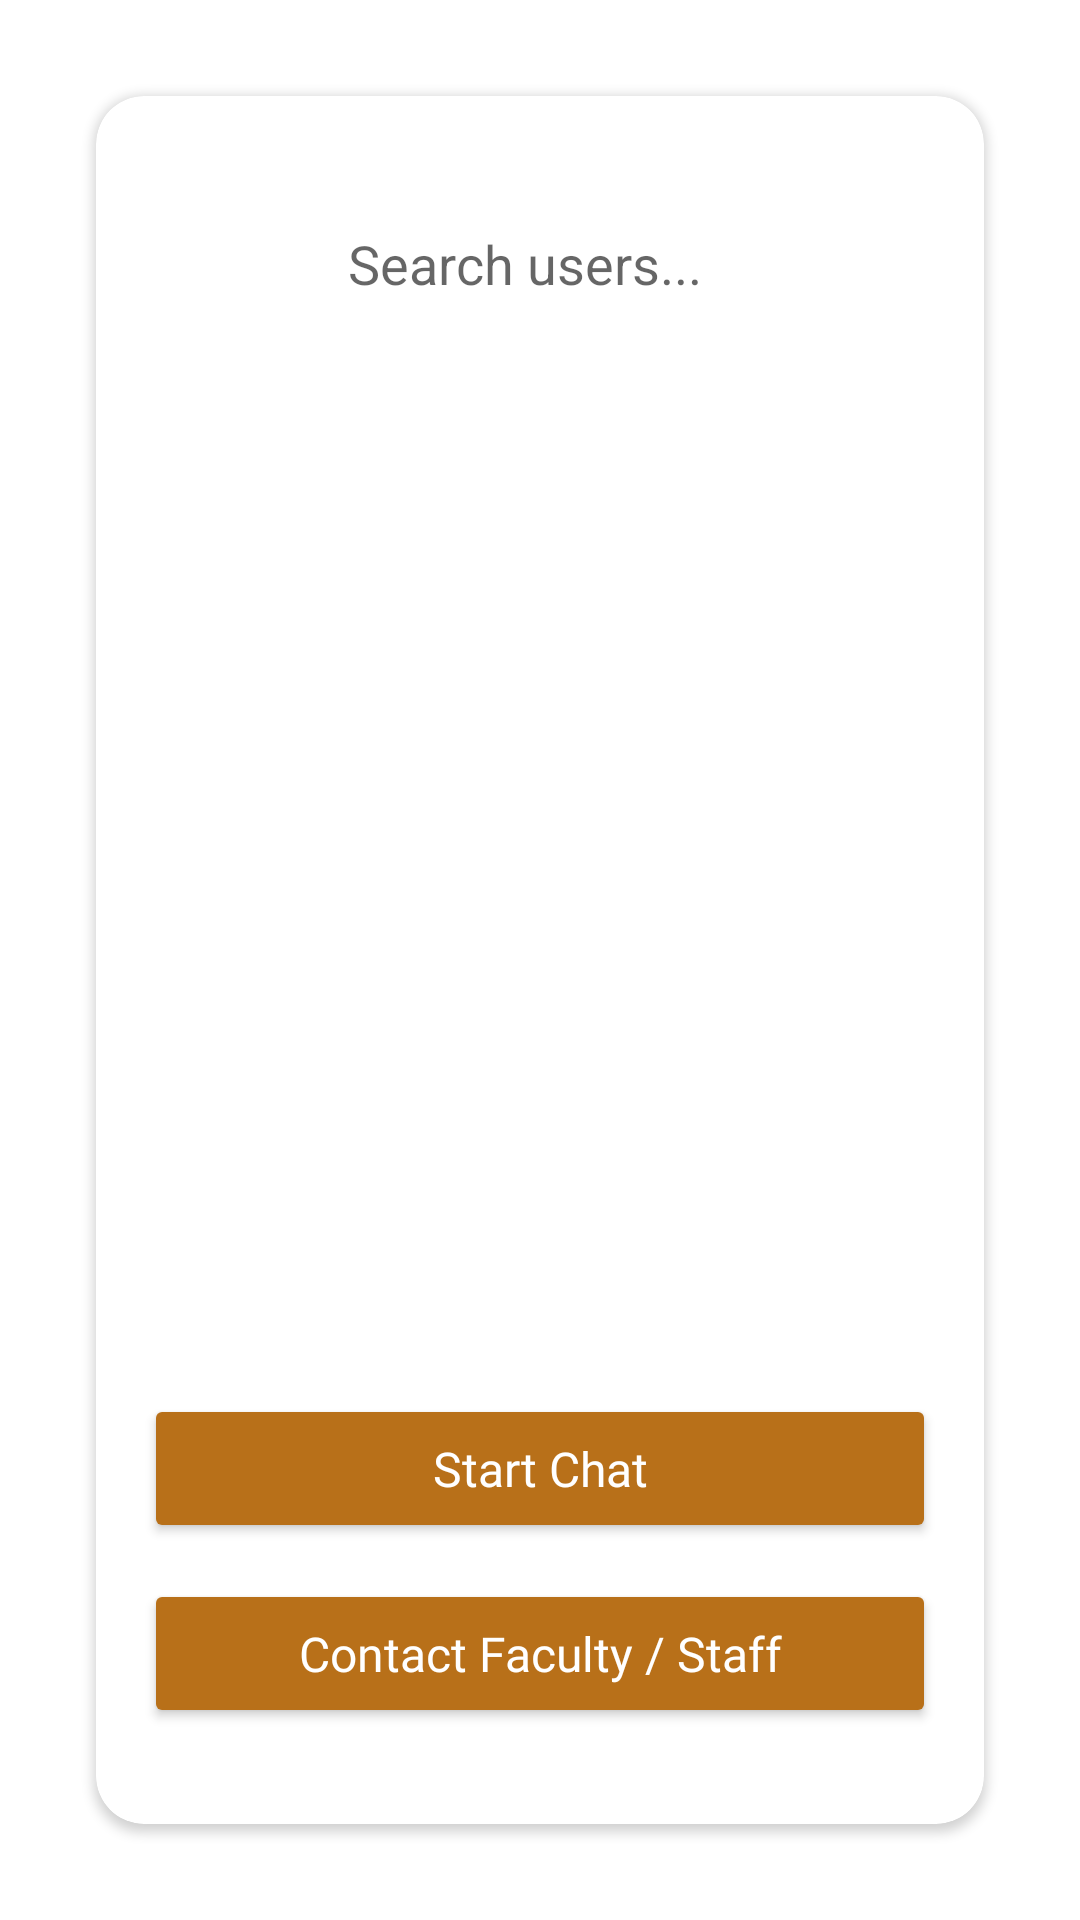

Layout XML and referenced resources for this Android screen:
<!-- AndroidManifest.xml: application theme Theme.UniBuddy -->
<!-- res/layout/fragment_new_chat.xml -->
<?xml version="1.0" encoding="utf-8"?>
<androidx.constraintlayout.widget.ConstraintLayout
    xmlns:android="http://schemas.android.com/apk/res/android"
    xmlns:app="http://schemas.android.com/apk/res-auto"
    xmlns:tools="http://schemas.android.com/tools"
    android:layout_width="match_parent"
    android:layout_height="match_parent"
    android:background="#CCFFFFFF"> 

    
    <androidx.cardview.widget.CardView
        android:id="@+id/modalContainer"
        android:layout_width="0dp"
        android:layout_height="0dp"
        android:layout_margin="32dp"
        app:cardCornerRadius="16dp"
        app:layout_constraintTop_toTopOf="parent"
        app:layout_constraintBottom_toBottomOf="parent"
        app:layout_constraintStart_toStartOf="parent"
        app:layout_constraintEnd_toEndOf="parent"
        android:background="@color/white"
        android:elevation="8dp">

        <LinearLayout
            android:layout_width="match_parent"
            android:layout_height="match_parent"
            android:orientation="vertical"
            android:padding="16dp">

            
            <LinearLayout
                android:layout_width="match_parent"
                android:layout_height="wrap_content"
                android:orientation="horizontal"
                android:gravity="center_vertical"
                android:layout_marginTop="16dp">

                <ImageButton
                    android:id="@+id/btnBack"
                    android:layout_width="48dp"
                    android:layout_height="48dp"
                    android:background="@android:color/transparent"
                    android:contentDescription="Back"
                    android:src="@drawable/ic_chevron_left"
                    app:tint="#222222"/>

                <EditText
                    android:id="@+id/etSearchUser"
                    android:layout_width="0dp"
                    android:layout_height="48dp"
                    android:layout_weight="1"
                    android:background="@drawable/et_background"
                    android:hint="Search users..."
                    android:padding="12dp"
                    android:layout_marginStart="8dp"/>
            </LinearLayout>

            
            <androidx.recyclerview.widget.RecyclerView
                android:id="@+id/rvUsers"
                android:layout_width="match_parent"
                android:layout_height="295dp"
                android:layout_weight="1"
                android:paddingTop="12dp" />

            
            <Button
                android:id="@+id/btnStartChat"
                android:layout_width="match_parent"
                android:layout_height="wrap_content"
                android:text="Start Chat"
                android:padding="14dp"
                android:layout_marginTop="8dp"
                android:textColor="@android:color/white"
                android:textAllCaps="false"
                android:textSize="16sp"
                app:cornerRadius="12dp"
                android:backgroundTint="#B87019"
                android:fontFamily="@font/poppins_semibold"/>

            <Button
                android:id="@+id/btnContactFaculty"
                android:layout_width="match_parent"
                android:layout_height="wrap_content"
                android:text="Contact Faculty / Staff"
                android:padding="14dp"
                android:layout_marginTop="12dp"
                android:layout_marginBottom="16dp"
                android:textColor="@android:color/white"
                android:textAllCaps="false"
                android:textSize="16sp"
                app:cornerRadius="12dp"
                android:backgroundTint="#B87019"
                android:fontFamily="@font/poppins_semibold"/>
        </LinearLayout>

    </androidx.cardview.widget.CardView>

</androidx.constraintlayout.widget.ConstraintLayout>
<!-- resources referenced by this layout -->
<resources>
  <style name="Theme.UniBuddy" parent="Theme.MaterialComponents.DayNight.NoActionBar">
          
          <item name="colorPrimary">#B87019</item>
          <item name="colorPrimaryVariant">#B87019</item>
          <item name="colorOnPrimary">@color/white</item>
          <item name="colorSecondary">@color/teal_200</item>
          <item name="android:statusBarColor">@android:color/transparent</item>
          <item name="android:windowLightStatusBar">true</item>  //dark icons
      </style>
  <!-- not gathered from this repository: default colours our renderer supplied (Android Studio template values) -->
  <color name="teal_200">#FF03DAC5</color>
  <color name="white">#FFFFFFFF</color>
</resources>
